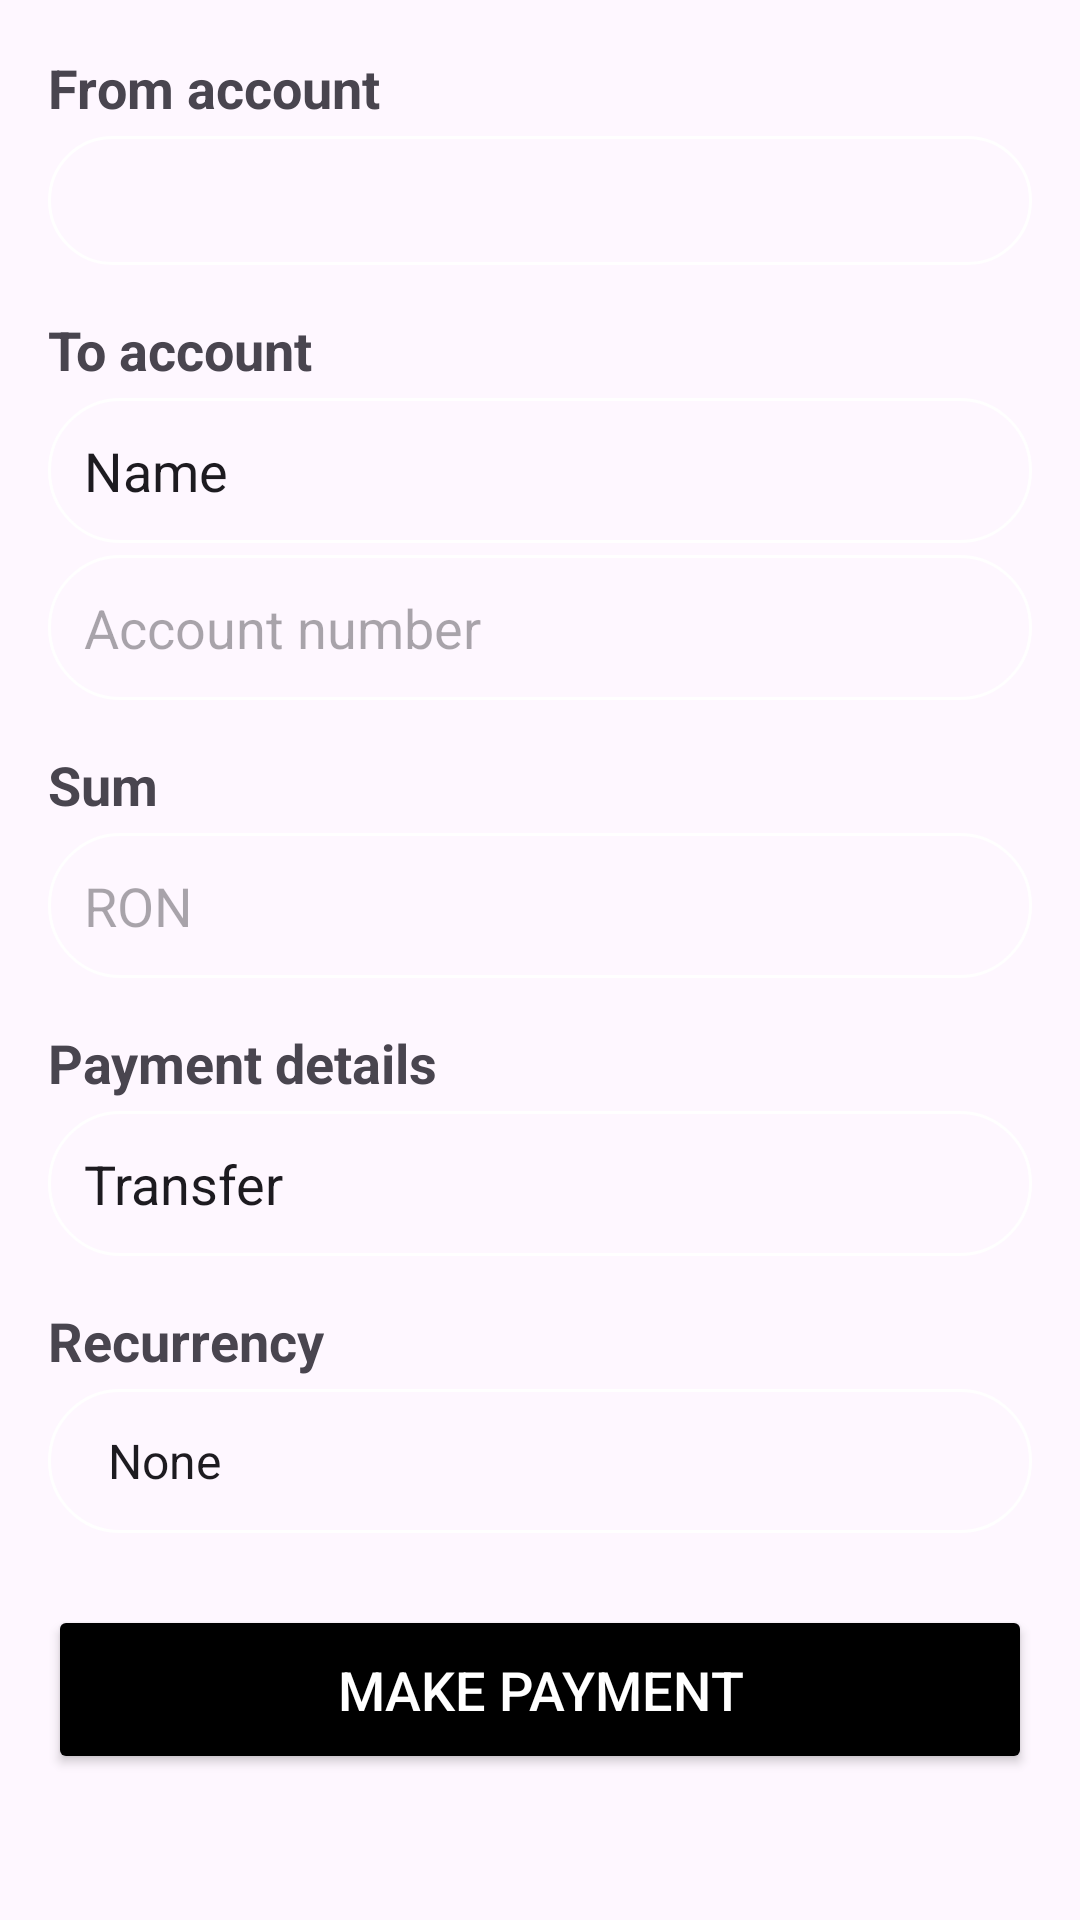

Android layout source for this screen:
<!-- AndroidManifest.xml: application theme Theme.EBanking -->
<!-- res/layout/payment_new.xml -->
<?xml version="1.0" encoding="utf-8"?>
<ScrollView xmlns:android="http://schemas.android.com/apk/res/android"
    android:layout_width="match_parent"
    android:layout_height="match_parent"
    android:padding="16dp">

    <LinearLayout
        android:layout_width="match_parent"
        android:layout_height="wrap_content"
        android:orientation="vertical">

        
        <TextView
            android:layout_width="wrap_content"
            android:layout_height="wrap_content"
            android:text="@string/from_account"
            android:textSize="18sp"
            android:textStyle="bold"
            android:layout_marginTop="1dp"/>

        <TextView
            android:id="@+id/fromAccountNumber"
            android:layout_width="match_parent"
            android:layout_height="wrap_content"
            android:text=""
            android:background="@drawable/rounded_corner"
            android:padding="12dp"
            android:layout_marginTop="4dp"/>

        
        <TextView
            android:layout_width="wrap_content"
            android:layout_height="wrap_content"
            android:text="@string/to_account"
            android:textSize="18sp"
            android:textStyle="bold"
            android:layout_marginTop="16dp"/>

        <EditText
            android:id="@+id/beneficiaryName"
            android:layout_width="match_parent"
            android:layout_height="wrap_content"
            android:text="@string/name"
            android:background="@drawable/rounded_corner"
            android:padding="12dp"
            android:layout_marginTop="4dp"/>

        <EditText
            android:id="@+id/beneficiaryAccount"
            android:layout_width="match_parent"
            android:layout_height="wrap_content"
            android:hint="@string/account_number"
            android:background="@drawable/rounded_corner"
            android:padding="12dp"
            android:layout_marginTop="4dp"/>

        <TextView
            android:layout_width="wrap_content"
            android:layout_height="wrap_content"
            android:text="@string/sum"
            android:textSize="18sp"
            android:textStyle="bold"
            android:layout_marginTop="16dp"/>

        <EditText
            android:id="@+id/paymentAmount"
            android:layout_width="match_parent"
            android:layout_height="wrap_content"
            android:hint="@string/ron"
            android:background="@drawable/rounded_corner"
            android:padding="12dp"
            android:layout_marginTop="4dp"
            android:inputType="numberDecimal"
            android:digits="0123456789,"
            android:maxLength="15" />

        
        <TextView
            android:layout_width="wrap_content"
            android:layout_height="wrap_content"
            android:text="@string/payment_details"
            android:textSize="18sp"
            android:textStyle="bold"
            android:layout_marginTop="16dp"/>

        <EditText
            android:id="@+id/paymentDetails"
            android:layout_width="match_parent"
            android:layout_height="wrap_content"
            android:text="@string/transfer"
            android:background="@drawable/rounded_corner"
            android:padding="12dp"
            android:layout_marginTop="4dp"
            android:inputType="text"
            android:minLines="2"
            android:maxLines="4" />

        <TextView
            android:layout_width="wrap_content"
            android:layout_height="wrap_content"
            android:text="@string/recurrency"
            android:textSize="18sp"
            android:textStyle="bold"
            android:layout_marginTop="16dp"/>

        <Spinner
            android:id="@+id/recurrenceSpinner"
            android:layout_width="match_parent"
            android:layout_height="48dp"
            android:background="@drawable/rounded_corner"
            android:layout_marginTop="4dp"
            android:padding="12dp"
            android:entries="@array/recurrence_options" />

        
        <Button
            android:id="@+id/btnContinue"
            android:layout_width="match_parent"
            android:layout_height="wrap_content"
            android:text="@string/make_payment"
            android:textSize="18sp"
            android:backgroundTint="@color/black"
            android:textColor="@android:color/white"
            android:layout_marginTop="24dp"
            android:padding="16dp"/>

    </LinearLayout>
</ScrollView>
<!-- resources referenced by this layout -->
<resources>
  <string-array name="recurrence_options">
          <item>None</item>
          <item>Daily</item>
          <item>Weekly</item>
          <item>Monthly</item>
          <item>Annual</item>
      </string-array>
  <!-- drawable rounded_corner (drawable) -->
  <?xml version="1.0" encoding="utf-8"?>
  <shape xmlns:android="http://schemas.android.com/apk/res/android"
      android:shape="rectangle"
      >
  
      <corners android:radius="24dp"/>
      <stroke android:width="1dip" android:color="@color/white" />
  </shape>
  <string name="account_number">Account number</string>
  <string name="from_account">From account</string>
  <string name="make_payment">Make payment</string>
  <string name="name">Name</string>
  <string name="payment_details">Payment details</string>
  <string name="recurrency">Recurrency</string>
  <string name="ron">RON</string>
  <string name="sum">Sum</string>
  <string name="to_account">To account</string>
  <string name="transfer">Transfer</string>
  <style name="Theme.EBanking" parent="Base.Theme.EBanking" />
  <style name="Base.Theme.EBanking" parent="Theme.Material3.DayNight.NoActionBar">
          
          
      </style>
  <!-- not gathered from this repository: default colours our renderer supplied (Android Studio template values) -->
  <color name="black">#FF000000</color>
  <color name="white">#FFFFFFFF</color>
</resources>
